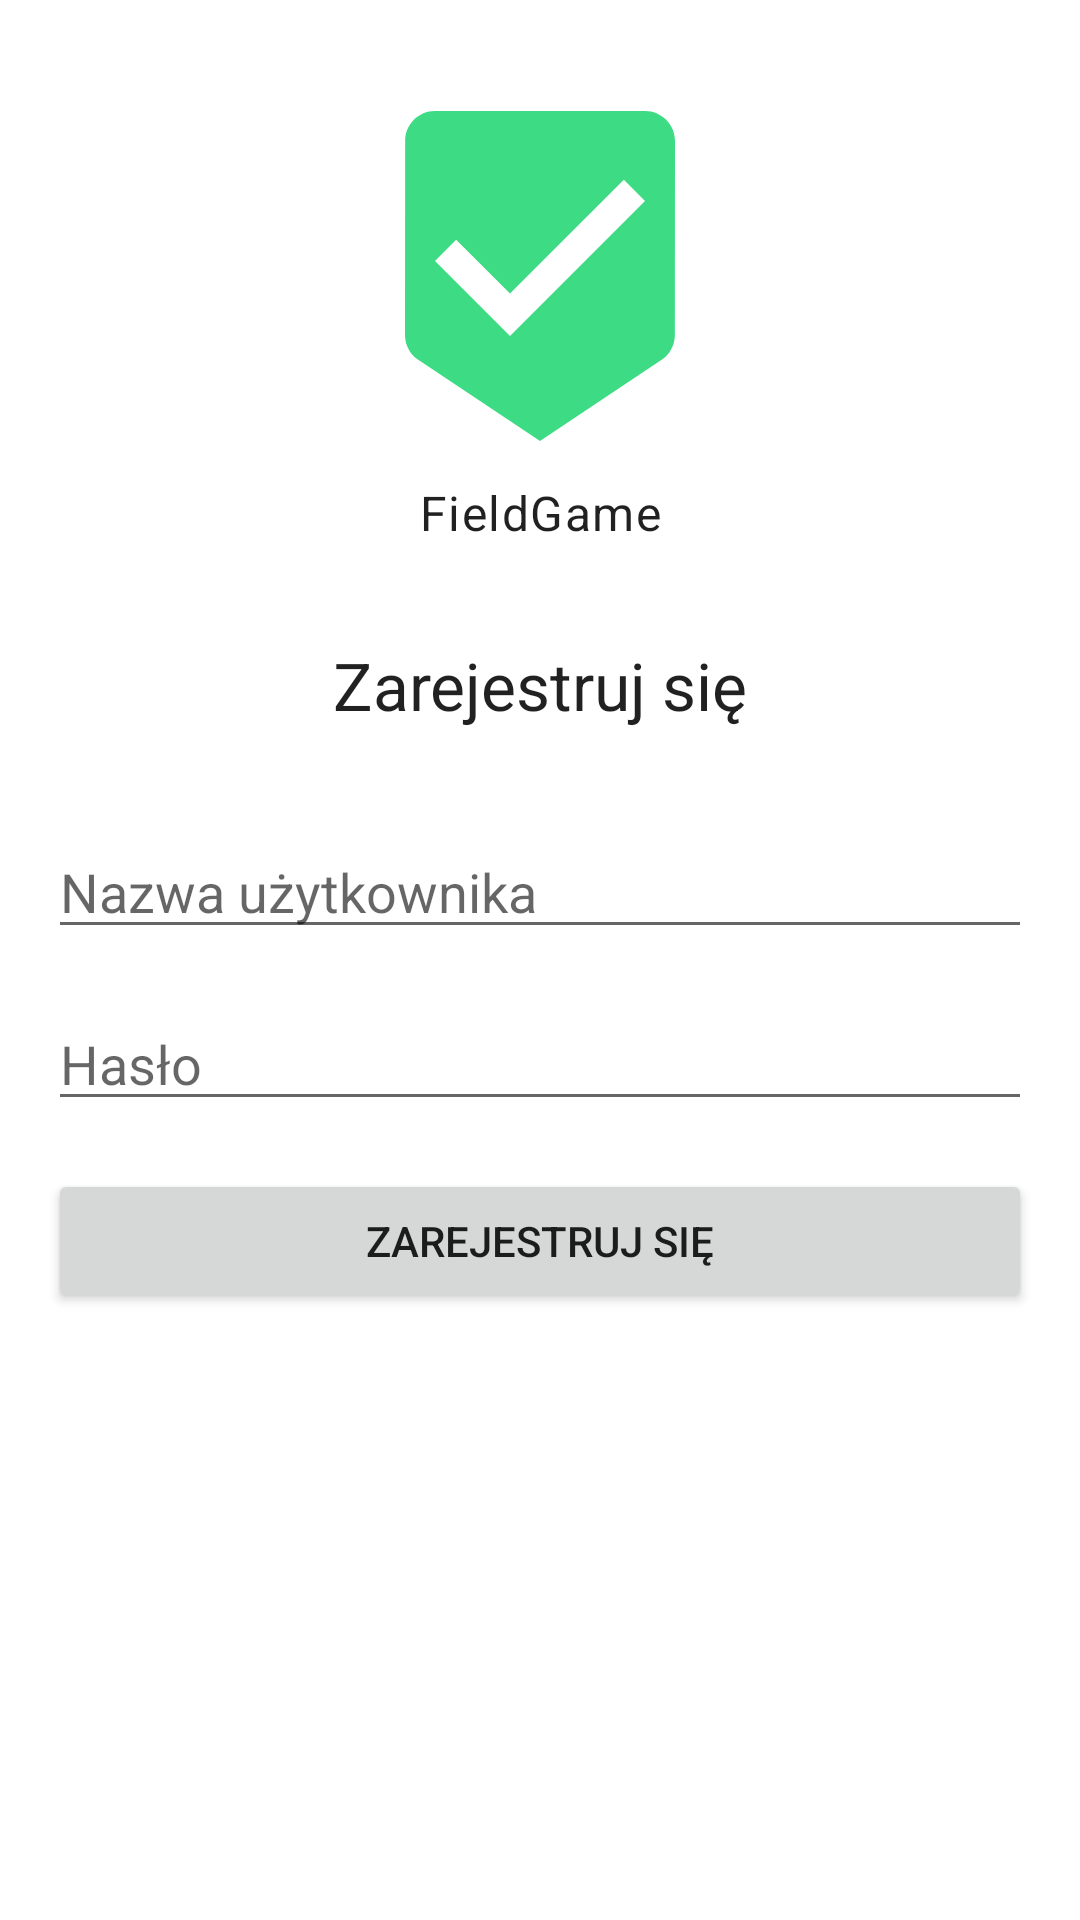

This screen was rendered from an Android layout file. Write that file and the resources it references.
<!-- AndroidManifest.xml: application theme AppTheme -->
<!-- res/layout/activity_register.xml -->
<?xml version="1.0" encoding="utf-8"?>
<androidx.constraintlayout.widget.ConstraintLayout xmlns:android="http://schemas.android.com/apk/res/android"
    xmlns:app="http://schemas.android.com/apk/res-auto"
    xmlns:tools="http://schemas.android.com/tools"
    android:layout_width="match_parent"
    android:layout_height="match_parent"
    tools:context=".RegisterActivity">

    <ImageView
        android:id="@+id/imageView2"
        android:layout_width="wrap_content"
        android:layout_height="wrap_content"
        android:layout_marginTop="32dp"
        app:layout_constraintEnd_toEndOf="parent"
        app:layout_constraintStart_toStartOf="parent"
        app:layout_constraintTop_toTopOf="parent"
        app:srcCompat="@drawable/ic_beenhere_black_120dp" />

    <TextView
        android:id="@+id/textView"
        android:layout_width="wrap_content"
        android:layout_height="wrap_content"
        android:layout_marginTop="8dp"
        android:text="@string/app_name"
        android:textAppearance="@style/TextAppearance.MaterialComponents.Body1"
        app:layout_constraintEnd_toEndOf="parent"
        app:layout_constraintStart_toStartOf="parent"
        app:layout_constraintTop_toBottomOf="@+id/imageView2" />

    <TextView
        android:id="@+id/textView2"
        android:layout_width="wrap_content"
        android:layout_height="wrap_content"
        android:layout_marginTop="32dp"
        android:text="@string/button_register"
        android:textAppearance="@style/TextAppearance.AppCompat.Large"
        app:layout_constraintEnd_toEndOf="parent"
        app:layout_constraintStart_toStartOf="parent"
        app:layout_constraintTop_toBottomOf="@+id/textView" />

    <EditText
        android:id="@+id/txtLogin"
        android:layout_width="0dp"
        android:layout_height="wrap_content"
        android:layout_marginStart="16dp"
        android:layout_marginTop="32dp"
        android:layout_marginEnd="16dp"
        android:ems="10"
        android:hint="@string/field_username"
        android:inputType="textPersonName"
        android:singleLine="true"
        android:textAppearance="@style/TextAppearance.AppCompat.Body1"
        android:textSize="18sp"
        app:layout_constraintEnd_toEndOf="parent"
        app:layout_constraintStart_toStartOf="parent"
        app:layout_constraintTop_toBottomOf="@+id/textView2" />

    <EditText
        android:id="@+id/txtPassword"
        android:layout_width="0dp"
        android:layout_height="wrap_content"
        android:layout_marginStart="16dp"
        android:layout_marginTop="16dp"
        android:layout_marginEnd="16dp"
        android:ems="10"
        android:fontFamily="sans-serif"
        android:hint="@string/field_password"
        android:inputType="textPassword"
        android:textAppearance="@style/TextAppearance.AppCompat.Body1"
        android:textSize="18sp"
        app:layout_constraintEnd_toEndOf="parent"
        app:layout_constraintStart_toStartOf="parent"
        app:layout_constraintTop_toBottomOf="@+id/txtLogin" />

    <Button
        android:id="@+id/btnRegister"
        android:layout_width="0dp"
        android:layout_height="wrap_content"
        android:layout_marginStart="16dp"
        android:layout_marginTop="16dp"
        android:layout_marginEnd="16dp"
        android:text="@string/button_register"
        app:layout_constraintEnd_toEndOf="parent"
        app:layout_constraintStart_toStartOf="parent"
        app:layout_constraintTop_toBottomOf="@+id/txtPassword" />

    <LinearLayout
        android:id="@+id/layout_progress"
        android:layout_width="211dp"
        android:layout_height="wrap_content"
        android:layout_marginBottom="8dp"
        android:orientation="horizontal"
        android:visibility="invisible"
        app:layout_constraintBottom_toBottomOf="parent"
        app:layout_constraintEnd_toEndOf="parent"
        app:layout_constraintStart_toStartOf="parent">

        <ProgressBar
            android:id="@+id/progressBar"
            style="?android:attr/progressBarStyle"
            android:layout_width="wrap_content"
            android:layout_height="wrap_content"
            android:indeterminate="true" />

        <TextView
            android:id="@+id/textView3"
            android:layout_width="wrap_content"
            android:layout_height="match_parent"
            android:layout_weight="1"
            android:gravity="center|center_vertical"
            android:text="@string/label_please_wait"
            android:visibility="visible" />
    </LinearLayout>

</androidx.constraintlayout.widget.ConstraintLayout>
<!-- resources referenced by this layout -->
<resources>
  <!-- drawable ic_beenhere_black_120dp (drawable) -->
  <vector android:height="120dp" android:viewportHeight="24.0"
      android:viewportWidth="24.0" android:width="120dp" xmlns:android="http://schemas.android.com/apk/res/android">
      <path android:fillColor="@color/ic_launcher_background" android:pathData="M19,1L5,1c-1.1,0 -1.99,0.9 -1.99,2L3,15.93c0,0.69 0.35,1.3 0.88,1.66L12,23l8.11,-5.41c0.53,-0.36 0.88,-0.97 0.88,-1.66L21,3c0,-1.1 -0.9,-2 -2,-2zM10,16l-5,-5 1.41,-1.41L10,13.17l7.59,-7.59L19,7l-9,9z"/>
  </vector>
  <string name="app_name">FieldGame</string>
  <string name="button_register">Zarejestruj się</string>
  <string name="field_password">Hasło</string>
  <string name="field_username">Nazwa użytkownika</string>
  <string name="label_please_wait">Proszę czekać...</string>
  <style name="AppTheme" parent="Theme.MaterialComponents.DayNight.DarkActionBar">
          <item name="colorPrimary">@color/primaryColor</item>
          <item name="colorPrimaryVariant">@color/primaryDarkColor</item>
          <item name="colorOnPrimary">@color/primaryTextColor</item>
          <item name="colorSecondary">@color/secondaryColor</item>
          <item name="colorSecondaryVariant">@color/secondaryDarkColor</item>
          <item name="colorOnSecondary">@color/secondaryTextColor</item>
          <item name="colorError">@color/errorColor</item>
          <item name="colorOnError">@android:color/white</item>
          <item name="colorSurface">@color/primaryColor</item>
          <item name="colorOnSurface">@color/primaryTextColor</item>
          <item name="android:statusBarColor">@color/primaryDarkColor</item>
          <item name="android:navigationBarColor">@color/primaryLightColor</item>
      </style>
  <color name="ic_launcher_background">#3DDC84</color>
  <color name="primaryColor">#5e35b1</color>
  <color name="primaryDarkColor">#280680</color>
  <color name="primaryTextColor">#ffffff</color>
  <color name="secondaryColor">#c0ca33</color>
  <color name="secondaryDarkColor">#8c9900</color>
  <color name="secondaryTextColor">#000000</color>
  <color name="errorColor">#F44336</color>
  <color name="primaryLightColor">#9162e4</color>
</resources>
